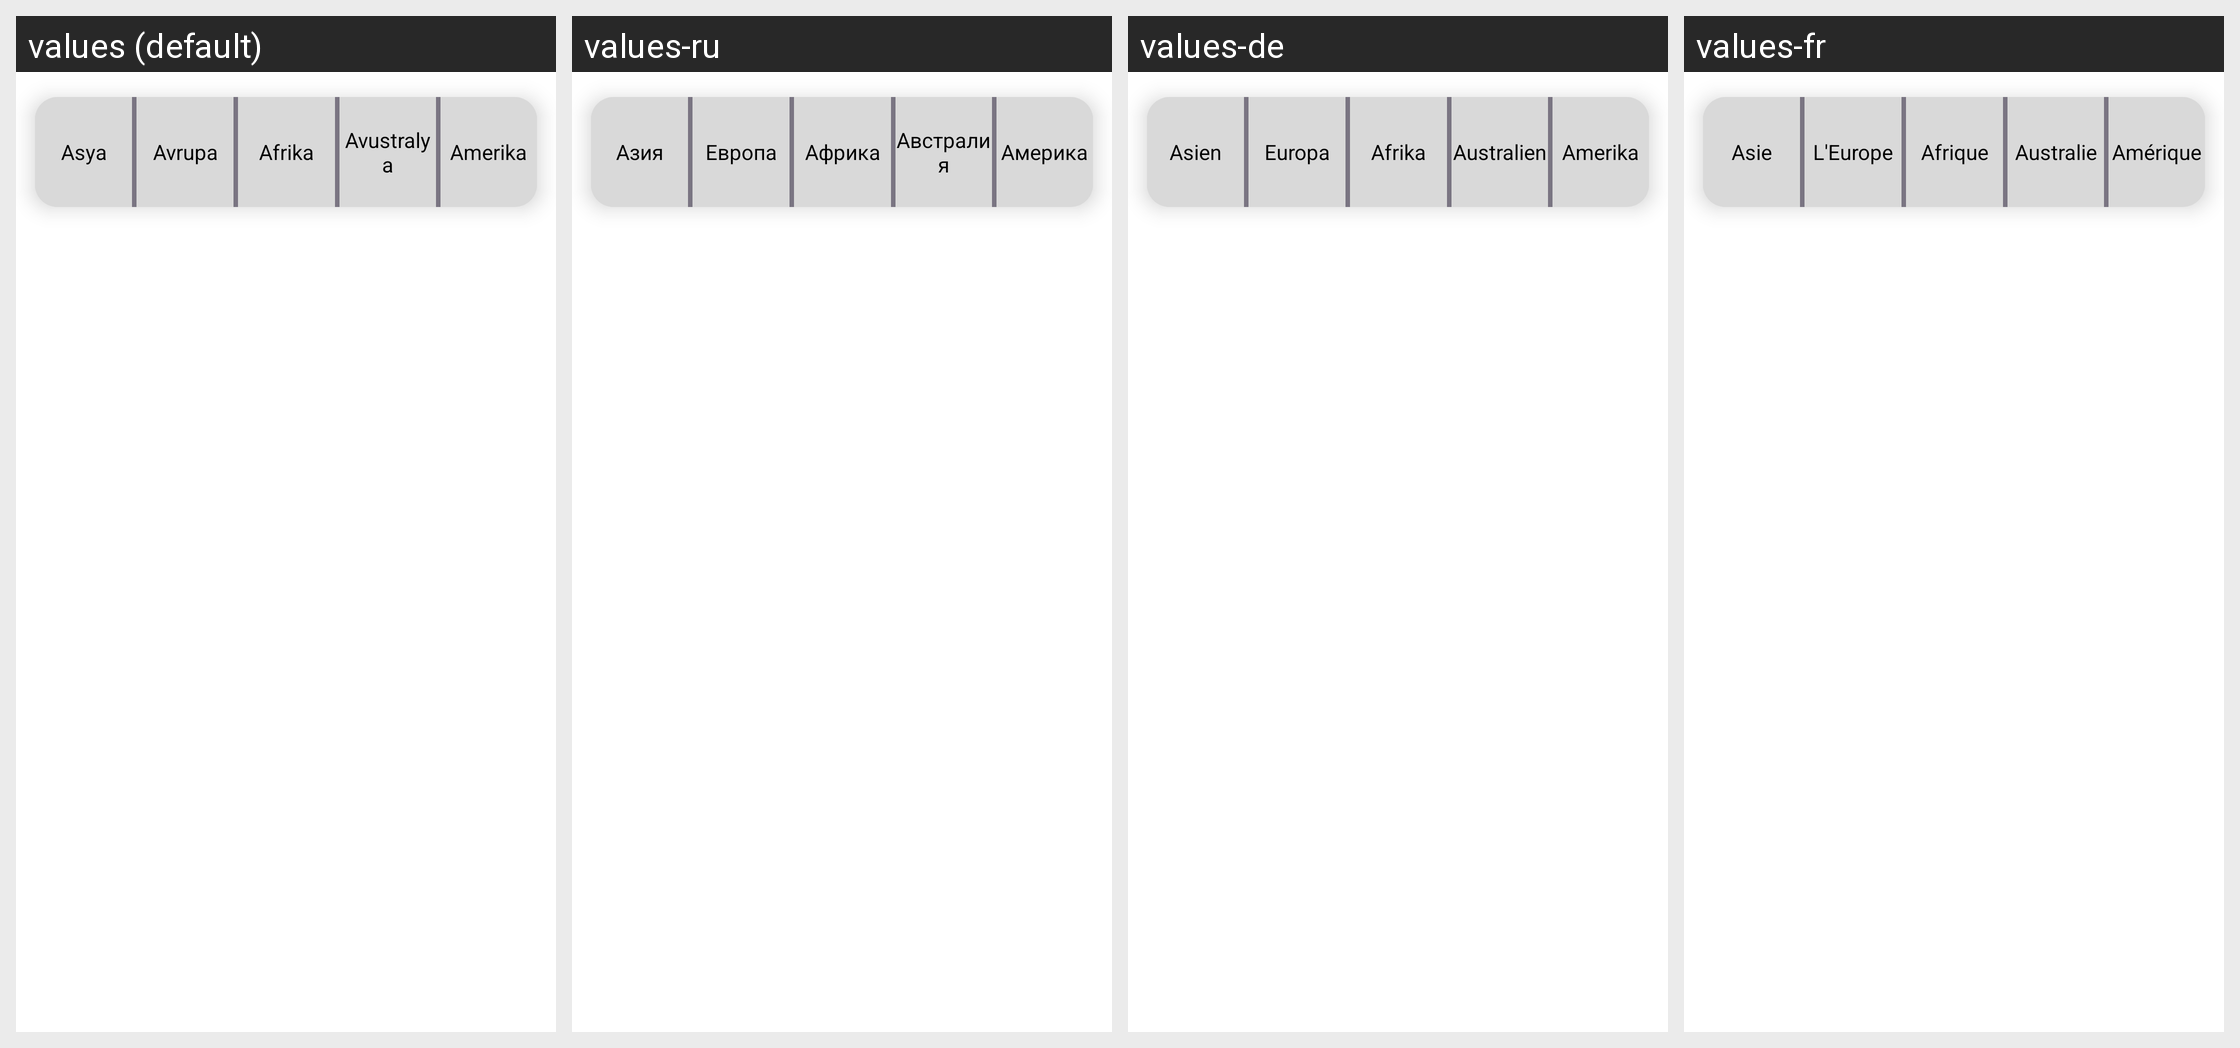

For this localized Android screen grid, give each drawn string resource with its value in every locale shown.
Android screen res/layout/fragment_guess.xml rendered under 4 locales, left to right: values (default), values-ru, values-de, values-fr. Device: Nexus 5 (rendered at 1080×1920; each locale shown at half size, 540×960, under a caption strip naming it); theme Theme.Coutries.
Other locales in the repository, not shown: values-ar, values-en, values-es, values-hi, values-it, values-pt, values-sv, values-tr-rTR.
Strings drawn on this screen, with the default value and each locale's value (text and hints the layout hard-codes, and strings that could not be matched under every locale, appear in the picture but are not listed):

asia
  values: Asya
  values-ru: Азия
  values-de: Asien
  values-fr: Asie

europe
  values: Avrupa
  values-ru: Европа
  values-de: Europa
  values-fr: L'Europe

africa
  values: Afrika
  values-ru: Африка
  values-de: Afrika
  values-fr: Afrique

australia
  values: Avustralya
  values-ru: Австралия
  values-de: Australien
  values-fr: Australie

america
  values: Amerika
  values-ru: Америка
  values-de: Amerika
  values-fr: Amérique
